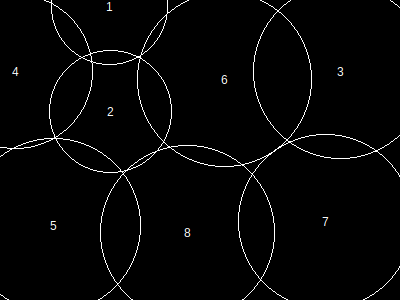

The file beside this chart, header and first rows:
, x, y, height, r, area, overlap, overflow, forwardOverlap, backwardOverlap, regionX, regionY, regionArea, regionCoveredArea, regionCıııoveredPercentage, regionOverlap, regionOverflow, regionCoveredPercentage
1, 110, 7, 101, 58, 10733, 0, 4606, 0, 0, 400, 300, 120000, 117984, 0, 20882, 22697, 98.32
2, 111, 112, 106, 61, 11865, 587, 0, 0, 0, 400, 300, 120000, 117984, 0, 20882, 22697, 98.32
3, 341, 72, 151, 87, 24033, 0, 3574, 0, 0, 400, 300, 120000, 117984, 0, 20882, 22697, 98.32
4, 16, 72, 134, 77, 18853, 3279, 7244, 0, 0, 400, 300, 120000, 117984, 0, 20882, 22697, 98.32
5, 54, 226, 151, 87, 24033, 1290, 4085, 0, 0, 400, 300, 120000, 117984, 0, 20882, 22697, 98.32
6, 225, 80, 151, 87, 24033, 7480, 394, 0, 0, 400, 300, 120000, 117984, 0, 20882, 22697, 98.32
7, 326, 222, 151, 87, 24033, 1460, 1276, 0, 0, 400, 300, 120000, 117984, 0, 20882, 22697, 98.32
8, 188, 233, 151, 87, 24033, 6839, 1518, 0, 0, 400, 300, 120000, 117984, 0, 20882, 22697, 98.32
